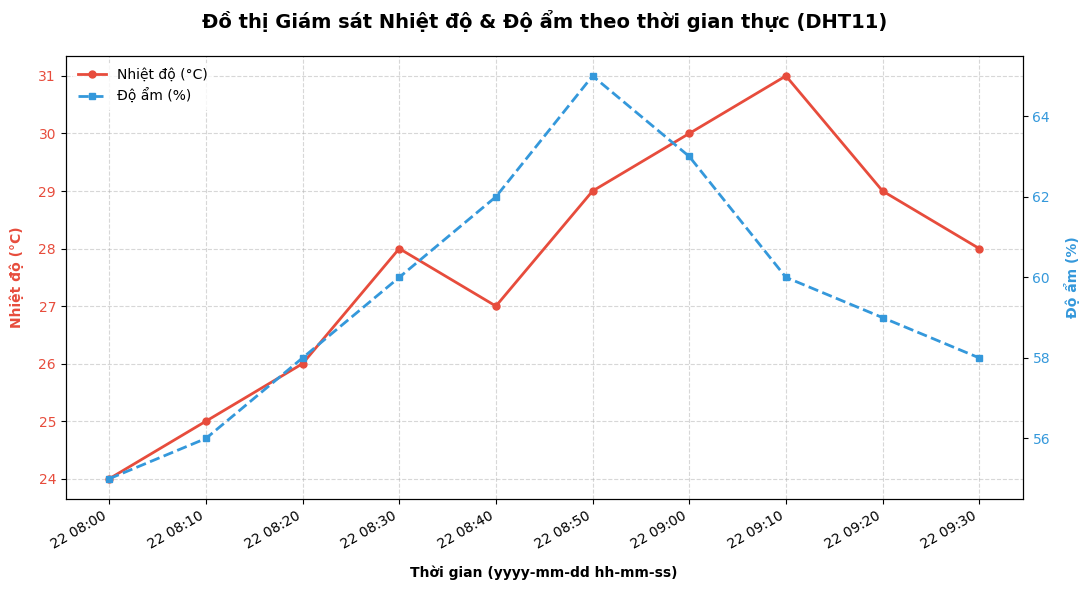

The matplotlib source for this figure:
import matplotlib.pyplot as plt
from datetime import datetime
import os
import sys

if hasattr(sys.stdout, 'reconfigure'):
    try:
        sys.stdout.reconfigure(encoding='utf-8')
    except Exception:
        pass


LOG_FILENAME = "log.txt"

CHART_FILENAME = "chart.png"

def generate_sample_data():
    """
    Sinh dữ liệu mẫu nếu chưa có file log.txt để người dùng chạy thử đồ thị ngay lập tức.
    """
    print(f"Không tìm thấy file {LOG_FILENAME}. Tự động tạo dữ liệu mẫu để vẽ đồ thị...")
    sample_lines = [
        "2026-06-22 08-00-00 24oC 55%",
        "2026-06-22 08-10-00 25oC 56%",
        "2026-06-22 08-20-00 26oC 58%",
        "2026-06-22 08-30-00 28oC 60%",
        "2026-06-22 08-40-00 27oC 62%",
        "2026-06-22 08-50-00 29oC 65%",
        "2026-06-22 09-00-00 30oC 63%",
        "2026-06-22 09-10-00 31oC 60%",
        "2026-06-22 09-20-00 29oC 59%",
        "2026-06-22 09-30-00 28oC 58%",
    ]
    with open(LOG_FILENAME, "w", encoding="utf-8") as f:
        for line in sample_lines:
            f.write(line + "\n")

def parse_log_file():
    """
    Đọc và phân tích cú pháp dữ liệu từ file log.txt.
    Trả về: (timestamps, temperatures, humidities)
    """
    if not os.path.exists(LOG_FILENAME):
        generate_sample_data()

    timestamps = []
    temperatures = []
    humidities = []

    with open(LOG_FILENAME, "r", encoding="utf-8") as f:
        for idx, line in enumerate(f, 1):
            line = line.strip()
            if not line:
                continue
            
            try:
                parts = line.split()
                if len(parts) < 4:
                    print(f"Cảnh báo: Bỏ qua dòng {idx} không đúng định dạng: '{line}'")
                    continue
                
                dt_str = f"{parts[0]} {parts[1]}"
                dt = datetime.strptime(dt_str, "%Y-%m-%d %H-%M-%S")
                
                temp = float(parts[2].replace("oC", ""))
                humi = float(parts[3].replace("%", ""))
                
                timestamps.append(dt)
                temperatures.append(temp)
                humidities.append(humi)
            except Exception as e:
                print(f"Lỗi khi phân tích dòng {idx}: '{line}' -> {e}")
                continue

    return timestamps, temperatures, humidities

def plot_and_save_data():
    """
    Vẽ đồ thị đường biểu diễn nhiệt độ và độ ẩm với trục Y kép (twin Y axis)
    và lưu đồ thị thành file ảnh.
    """
    timestamps, temperatures, humidities = parse_log_file()
    
    if not timestamps:
        print("Lỗi: Không tìm thấy dữ liệu hợp lệ trong file log để vẽ đồ thị.")
        return
    plt.rcParams['font.family'] = 'sans-serif'
    plt.rcParams['font.sans-serif'] = ['DejaVu Sans', 'Arial', 'Helvetica']
    
    fig, ax1 = plt.subplots(figsize=(11, 6))

    color_temp = '#e74c3c'
    ax1.set_xlabel('Thời gian (yyyy-mm-dd hh-mm-ss)', fontweight='bold', labelpad=10)
    ax1.set_ylabel('Nhiệt độ (°C)', color=color_temp, fontweight='bold', labelpad=10)
    line1, = ax1.plot(timestamps, temperatures, color=color_temp, marker='o', 
                      linewidth=2, markersize=5, label='Nhiệt độ (°C)')
    ax1.tick_params(axis='y', labelcolor=color_temp)
    ax1.grid(True, linestyle='--', alpha=0.5)

    ax2 = ax1.twinx()
    color_humi = '#3498db'
    ax2.set_ylabel('Độ ẩm (%)', color=color_humi, fontweight='bold', labelpad=10)
    line2, = ax2.plot(timestamps, humidities, color=color_humi, marker='s', 
                      linewidth=2, markersize=5, linestyle='--', label='Độ ẩm (%)')
    ax2.tick_params(axis='y', labelcolor=color_humi)

    plt.title('Đồ thị Giám sát Nhiệt độ & Độ ẩm theo thời gian thực (DHT11)', 
              fontsize=14, fontweight='bold', pad=20)

    lines = [line1, line2]
    labels = [l.get_label() for l in lines]
    ax1.legend(lines, labels, loc='upper left', frameon=True, facecolor='white', edgecolor='none')

    fig.autofmt_xdate()
    plt.tight_layout()

    plt.savefig(CHART_FILENAME, dpi=300)
    print(f"Đã lưu biểu đồ thành công vào: {CHART_FILENAME}")

    print("Đang hiển thị biểu đồ...")
    plt.show()

if __name__ == "__main__":
    plot_and_save_data()
